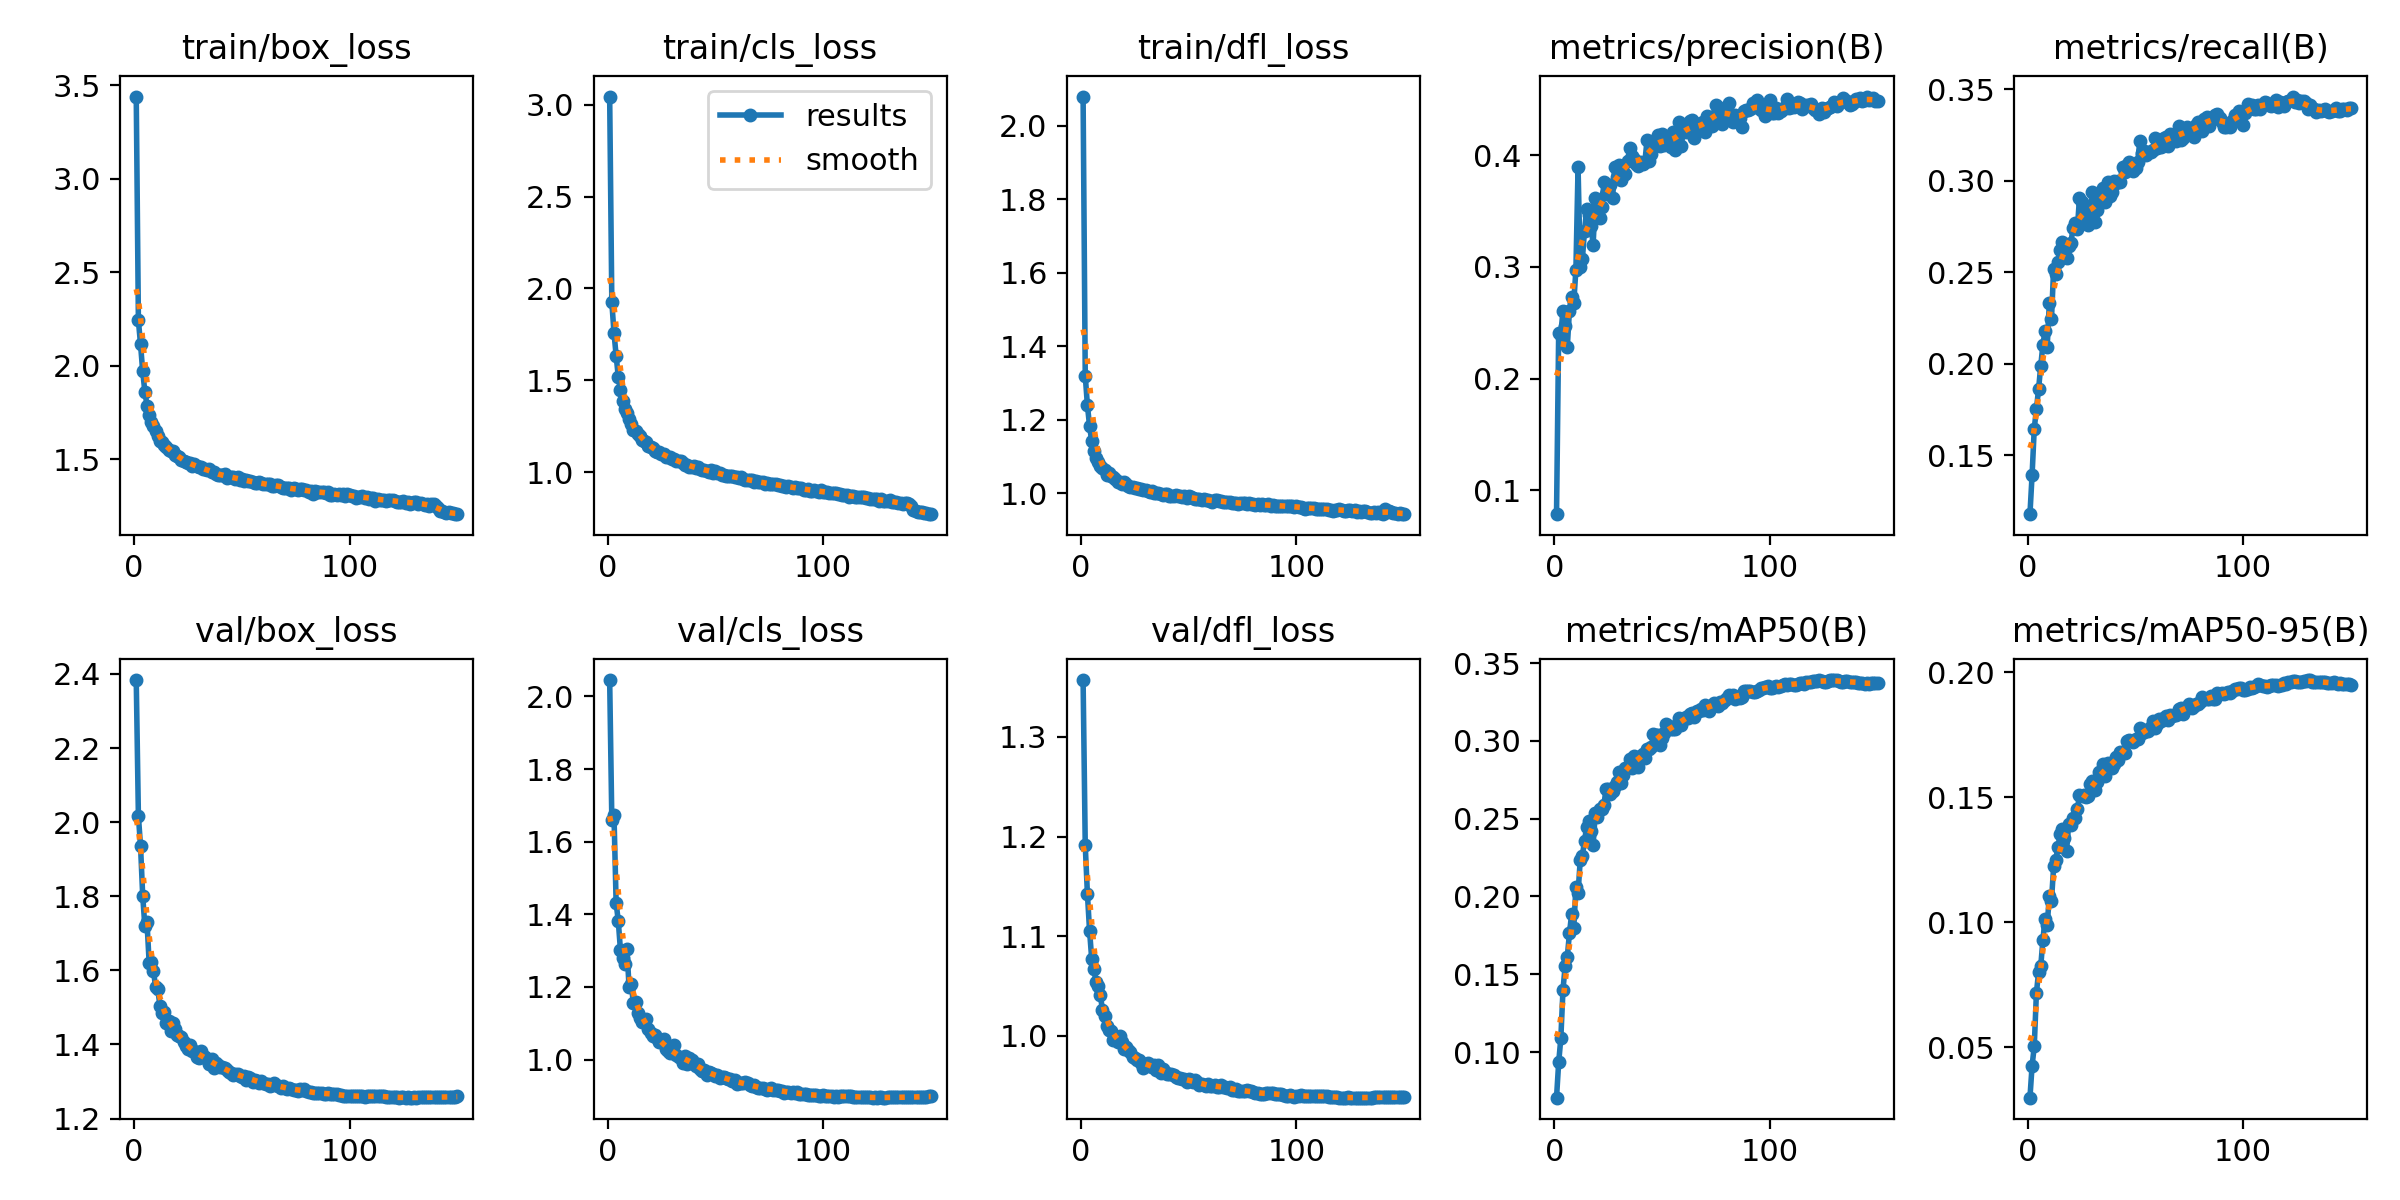

The file beside this chart, header and first rows:
epoch, time, train/box_loss, train/cls_loss, train/dfl_loss, metrics/precision(B), metrics/recall(B), metrics/mAP50(B), metrics/mAP50-95(B), val/box_loss, val/cls_loss, val/dfl_loss, lr/pg0, lr/pg1, lr/pg2
1, 71.04, 3.439, 3.045, 2.08, 0.07857, 0.1177, 0.07067, 0.02981, 2.384, 2.045, 1.357, 0.07015, 0.003317, 0.003317
2, 124, 2.242, 1.927, 1.32, 0.2412, 0.1393, 0.09329, 0.04262, 2.017, 1.66, 1.191, 0.0401, 0.006606, 0.006606
3, 175.4, 2.114, 1.76, 1.239, 0.2394, 0.1645, 0.1088, 0.0503, 1.935, 1.675, 1.143, 0.01002, 0.009852, 0.009852
4, 226.5, 1.97, 1.634, 1.183, 0.2609, 0.1753, 0.14, 0.07171, 1.801, 1.431, 1.106, 0.009802, 0.009802, 0.009802
5, 277.8, 1.862, 1.519, 1.141, 0.2475, 0.186, 0.1552, 0.0799, 1.719, 1.382, 1.077, 0.009736, 0.009736, 0.009736
6, 329.1, 1.788, 1.446, 1.114, 0.2283, 0.1988, 0.1612, 0.08231, 1.729, 1.302, 1.067, 0.00967, 0.00967, 0.00967
7, 380.3, 1.739, 1.385, 1.095, 0.2609, 0.2101, 0.1763, 0.09268, 1.62, 1.279, 1.054, 0.009604, 0.009604, 0.009604
8, 431.7, 1.7, 1.346, 1.084, 0.2728, 0.218, 0.1885, 0.1014, 1.624, 1.263, 1.049, 0.009538, 0.009538, 0.009538
9, 483, 1.68, 1.321, 1.074, 0.268, 0.2091, 0.1796, 0.09874, 1.598, 1.306, 1.04, 0.009472, 0.009472, 0.009472
10, 533.5, 1.652, 1.289, 1.068, 0.2976, 0.233, 0.2059, 0.1105, 1.555, 1.2, 1.026, 0.009406, 0.009406, 0.009406
11, 584.6, 1.627, 1.263, 1.063, 0.3893, 0.2246, 0.2022, 0.1086, 1.549, 1.208, 1.019, 0.00934, 0.00934, 0.00934
12, 635.5, 1.6, 1.229, 1.05, 0.2999, 0.2519, 0.2232, 0.1223, 1.505, 1.156, 1.009, 0.009274, 0.009274, 0.009274
13, 686.4, 1.594, 1.227, 1.054, 0.3069, 0.2491, 0.2262, 0.1249, 1.485, 1.158, 1.006, 0.009208, 0.009208, 0.009208
14, 737.5, 1.577, 1.206, 1.046, 0.3326, 0.2558, 0.2358, 0.1301, 1.487, 1.128, 1.004, 0.009142, 0.009142, 0.009142
15, 788.6, 1.565, 1.195, 1.043, 0.3517, 0.2622, 0.2448, 0.1352, 1.457, 1.114, 0.9953, 0.009076, 0.009076, 0.009076
16, 839.4, 1.55, 1.177, 1.039, 0.3469, 0.2664, 0.2484, 0.1373, 1.463, 1.104, 0.9966, 0.00901, 0.00901, 0.00901
17, 890.2, 1.546, 1.171, 1.032, 0.3369, 0.2588, 0.242, 0.1337, 1.437, 1.108, 0.9934, 0.008944, 0.008944, 0.008944
18, 940.5, 1.543, 1.164, 1.03, 0.3201, 0.2577, 0.2332, 0.1286, 1.459, 1.112, 0.9998, 0.008878, 0.008878, 0.008878
19, 991, 1.524, 1.145, 1.026, 0.3613, 0.2645, 0.2539, 0.1394, 1.442, 1.083, 0.9936, 0.008812, 0.008812, 0.008812
20, 1042, 1.517, 1.137, 1.029, 0.3536, 0.266, 0.2511, 0.1391, 1.426, 1.074, 0.9862, 0.008746, 0.008746, 0.008746
21, 1093, 1.515, 1.133, 1.024, 0.3438, 0.2741, 0.2562, 0.1418, 1.423, 1.065, 0.9882, 0.00868, 0.00868, 0.00868
22, 1143, 1.497, 1.117, 1.021, 0.3533, 0.2766, 0.2561, 0.1417, 1.419, 1.068, 0.9859, 0.008614, 0.008614, 0.008614
23, 1194, 1.494, 1.111, 1.017, 0.3758, 0.2738, 0.2589, 0.1451, 1.408, 1.059, 0.9838, 0.008548, 0.008548, 0.008548
24, 1245, 1.488, 1.108, 1.016, 0.3654, 0.2906, 0.2692, 0.1509, 1.395, 1.049, 0.9781, 0.008482, 0.008482, 0.008482
25, 1296, 1.478, 1.099, 1.015, 0.3662, 0.2884, 0.269, 0.1503, 1.389, 1.051, 0.9778, 0.008416, 0.008416, 0.008416
26, 1346, 1.478, 1.096, 1.015, 0.3733, 0.2787, 0.2657, 0.1507, 1.397, 1.057, 0.9754, 0.00835, 0.00835, 0.00835
27, 1397, 1.463, 1.084, 1.011, 0.3614, 0.2862, 0.2675, 0.1501, 1.383, 1.029, 0.9754, 0.008284, 0.008284, 0.008284
28, 1448, 1.473, 1.082, 1.011, 0.3891, 0.2759, 0.2707, 0.1505, 1.382, 1.024, 0.9724, 0.008218, 0.008218, 0.008218
29, 1498, 1.464, 1.081, 1.01, 0.3809, 0.284, 0.2736, 0.1552, 1.367, 1.017, 0.9676, 0.008152, 0.008152, 0.008152
30, 1549, 1.457, 1.072, 1.01, 0.3916, 0.2938, 0.2802, 0.1564, 1.364, 1.02, 0.9719, 0.008086, 0.008086, 0.008086
31, 1600, 1.457, 1.071, 1.006, 0.3778, 0.2772, 0.2727, 0.1527, 1.383, 1.04, 0.9729, 0.00802, 0.00802, 0.00802
32, 1650, 1.449, 1.059, 1.003, 0.3824, 0.2842, 0.278, 0.156, 1.368, 1.013, 0.9693, 0.007954, 0.007954, 0.007954
33, 1701, 1.448, 1.06, 1.005, 0.3828, 0.2878, 0.2827, 0.16, 1.367, 1.007, 0.9688, 0.007888, 0.007888, 0.007888
34, 1752, 1.442, 1.058, 0.9998, 0.3948, 0.2924, 0.2831, 0.1594, 1.36, 1.004, 0.9701, 0.007822, 0.007822, 0.007822
35, 1803, 1.447, 1.052, 1.001, 0.4067, 0.2958, 0.2883, 0.1633, 1.347, 0.9906, 0.9656, 0.007756, 0.007756, 0.007756
36, 1853, 1.43, 1.041, 0.9993, 0.3992, 0.2883, 0.2828, 0.1583, 1.362, 1.01, 0.9701, 0.00769, 0.00769, 0.00769
37, 1904, 1.43, 1.04, 0.9988, 0.3971, 0.2991, 0.2905, 0.1635, 1.335, 0.9888, 0.962, 0.007624, 0.007624, 0.007624
38, 1955, 1.42, 1.027, 0.9962, 0.3919, 0.2918, 0.2872, 0.1627, 1.35, 1.003, 0.9668, 0.007558, 0.007558, 0.007558
39, 2005, 1.415, 1.028, 0.9979, 0.39, 0.2937, 0.2833, 0.1616, 1.343, 0.9984, 0.9636, 0.007492, 0.007492, 0.007492
40, 2056, 1.418, 1.032, 0.9968, 0.3942, 0.3001, 0.2904, 0.1633, 1.34, 0.9892, 0.9617, 0.007426, 0.007426, 0.007426
41, 2106, 1.416, 1.022, 0.9933, 0.3922, 0.2988, 0.2914, 0.1661, 1.34, 0.9819, 0.9615, 0.00736, 0.00736, 0.00736
42, 2158, 1.421, 1.026, 0.9928, 0.3938, 0.2997, 0.2892, 0.1648, 1.336, 0.9892, 0.9609, 0.007294, 0.007294, 0.007294
43, 2208, 1.401, 1.016, 0.9922, 0.4133, 0.2994, 0.2951, 0.168, 1.33, 0.9752, 0.9605, 0.007228, 0.007228, 0.007228
44, 2259, 1.408, 1.014, 0.9945, 0.3948, 0.3074, 0.2947, 0.1679, 1.326, 0.9687, 0.9586, 0.007162, 0.007162, 0.007162
45, 2310, 1.406, 1.012, 0.9934, 0.4016, 0.305, 0.2958, 0.1677, 1.323, 0.9701, 0.9574, 0.007096, 0.007096, 0.007096
46, 2360, 1.404, 1.006, 0.9911, 0.4126, 0.3087, 0.3044, 0.1724, 1.319, 0.9578, 0.9573, 0.00703, 0.00703, 0.00703
47, 2411, 1.395, 1.003, 0.9893, 0.4115, 0.3101, 0.3036, 0.1729, 1.32, 0.9646, 0.9561, 0.006964, 0.006964, 0.006964
48, 2462, 1.405, 1.014, 0.9914, 0.4185, 0.3073, 0.3041, 0.1726, 1.321, 0.9629, 0.9567, 0.006898, 0.006898, 0.006898
49, 2513, 1.389, 0.9964, 0.9859, 0.4087, 0.3055, 0.2975, 0.172, 1.314, 0.9613, 0.9535, 0.006832, 0.006832, 0.006832
50, 2563, 1.397, 1.005, 0.992, 0.4195, 0.3067, 0.302, 0.1734, 1.313, 0.9552, 0.956, 0.006766, 0.006766, 0.006766
51, 2614, 1.386, 0.9941, 0.9882, 0.409, 0.3102, 0.305, 0.1731, 1.316, 0.9574, 0.9556, 0.0067, 0.0067, 0.0067
52, 2666, 1.39, 0.9935, 0.9868, 0.4119, 0.3216, 0.3109, 0.1776, 1.305, 0.949, 0.953, 0.006634, 0.006634, 0.006634
53, 2716, 1.382, 0.9837, 0.9839, 0.4147, 0.3154, 0.3098, 0.1757, 1.313, 0.9512, 0.9552, 0.006568, 0.006568, 0.006568
54, 2769, 1.382, 0.9863, 0.9839, 0.4074, 0.3163, 0.3076, 0.1761, 1.31, 0.9518, 0.9538, 0.006502, 0.006502, 0.006502
55, 2819, 1.377, 0.9807, 0.9842, 0.4209, 0.3142, 0.3079, 0.1767, 1.298, 0.9486, 0.9504, 0.006436, 0.006436, 0.006436
56, 2870, 1.375, 0.9788, 0.9813, 0.4044, 0.3157, 0.3078, 0.1765, 1.304, 0.9465, 0.9518, 0.00637, 0.00637, 0.00637
57, 2921, 1.375, 0.9783, 0.9829, 0.4168, 0.3157, 0.31, 0.1782, 1.301, 0.9457, 0.9504, 0.006304, 0.006304, 0.006304
58, 2972, 1.379, 0.9789, 0.9826, 0.4297, 0.3169, 0.3146, 0.1804, 1.297, 0.9412, 0.9494, 0.006238, 0.006238, 0.006238
59, 3023, 1.375, 0.9735, 0.9816, 0.4084, 0.3234, 0.3102, 0.1776, 1.3, 0.944, 0.9514, 0.006172, 0.006172, 0.006172
60, 3073, 1.368, 0.9708, 0.9797, 0.4271, 0.318, 0.3141, 0.1792, 1.295, 0.9326, 0.9492, 0.006106, 0.006106, 0.006106
... 90 more rows
